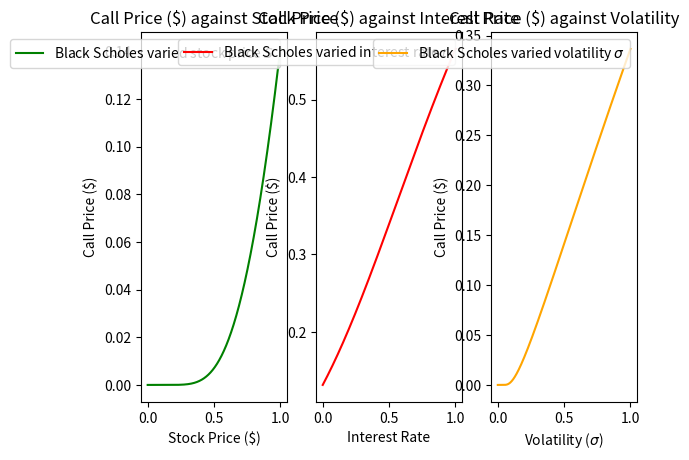

Generate this figure with matplotlib:
import numpy as np
import matplotlib.pyplot as plt
from scipy.stats import norm

# payoff function
def payoff(S, K, opt='C'):
    if opt.upper() == 'C':
        return np.maximum(S-K, 0)
    elif opt.upper() == 'P':
        return np.maximum(K-S, 0)

# black Scholes
def blackScholes(S, K, T, r, sigma):
    x = (np.log(S/K) + (r + (sigma * sigma) / 2. )/T) / (sigma * np.sqrt(T))

    return S * norm.cdf(x) - K * np.exp ( -r * T ) * norm.cdf(x - sigma * np.sqrt(T))

def main():
    T = 1
    S = 1
    K = 1.2
    N = 1000
    r = 0.03
    sigma = 0.5
    
    maxVar = 1

    varX = np.linspace(maxVar/N, maxVar, N-1)

    bSStock = blackScholes(varX, K, T, r, sigma)
    bSInterest = blackScholes(S, K, T, varX, sigma)
    bSVol = blackScholes(S, K, T, r, varX)

    _, ax = plt.subplots(1, 3)

    # plotting call price against stock price
    ax[0].plot(varX, bSStock, color="green", label="Black Scholes varied stock price $S$")
    ax[0].set_title(r'Call Price ($) against Stock Price')
    ax[0].set_xlabel(r'Stock Price ($)')
    ax[0].set_ylabel(r'Call Price ($)')
    ax[0].legend()

    # plotting call price against interest rate
    ax[1].plot(varX, bSInterest, color="red", label="Black Scholes varied interest rate $r$")
    ax[1].set_title(r'Call Price ($) against Interest Rate')
    ax[1].set_xlabel(r'Interest Rate')
    ax[1].set_ylabel(r'Call Price ($)')
    ax[1].legend()

    # plotting call price against volatility
    ax[2].plot(varX, bSVol, color="orange",label="Black Scholes varied volatility $\sigma$")
    ax[2].set_title(r'Call Price ($) against Volatility')
    ax[2].set_xlabel(r'Volatility ($\sigma$)')
    ax[2].set_ylabel(r'Call Price ($)')
    ax[2].legend()

    plt.show()


main()
